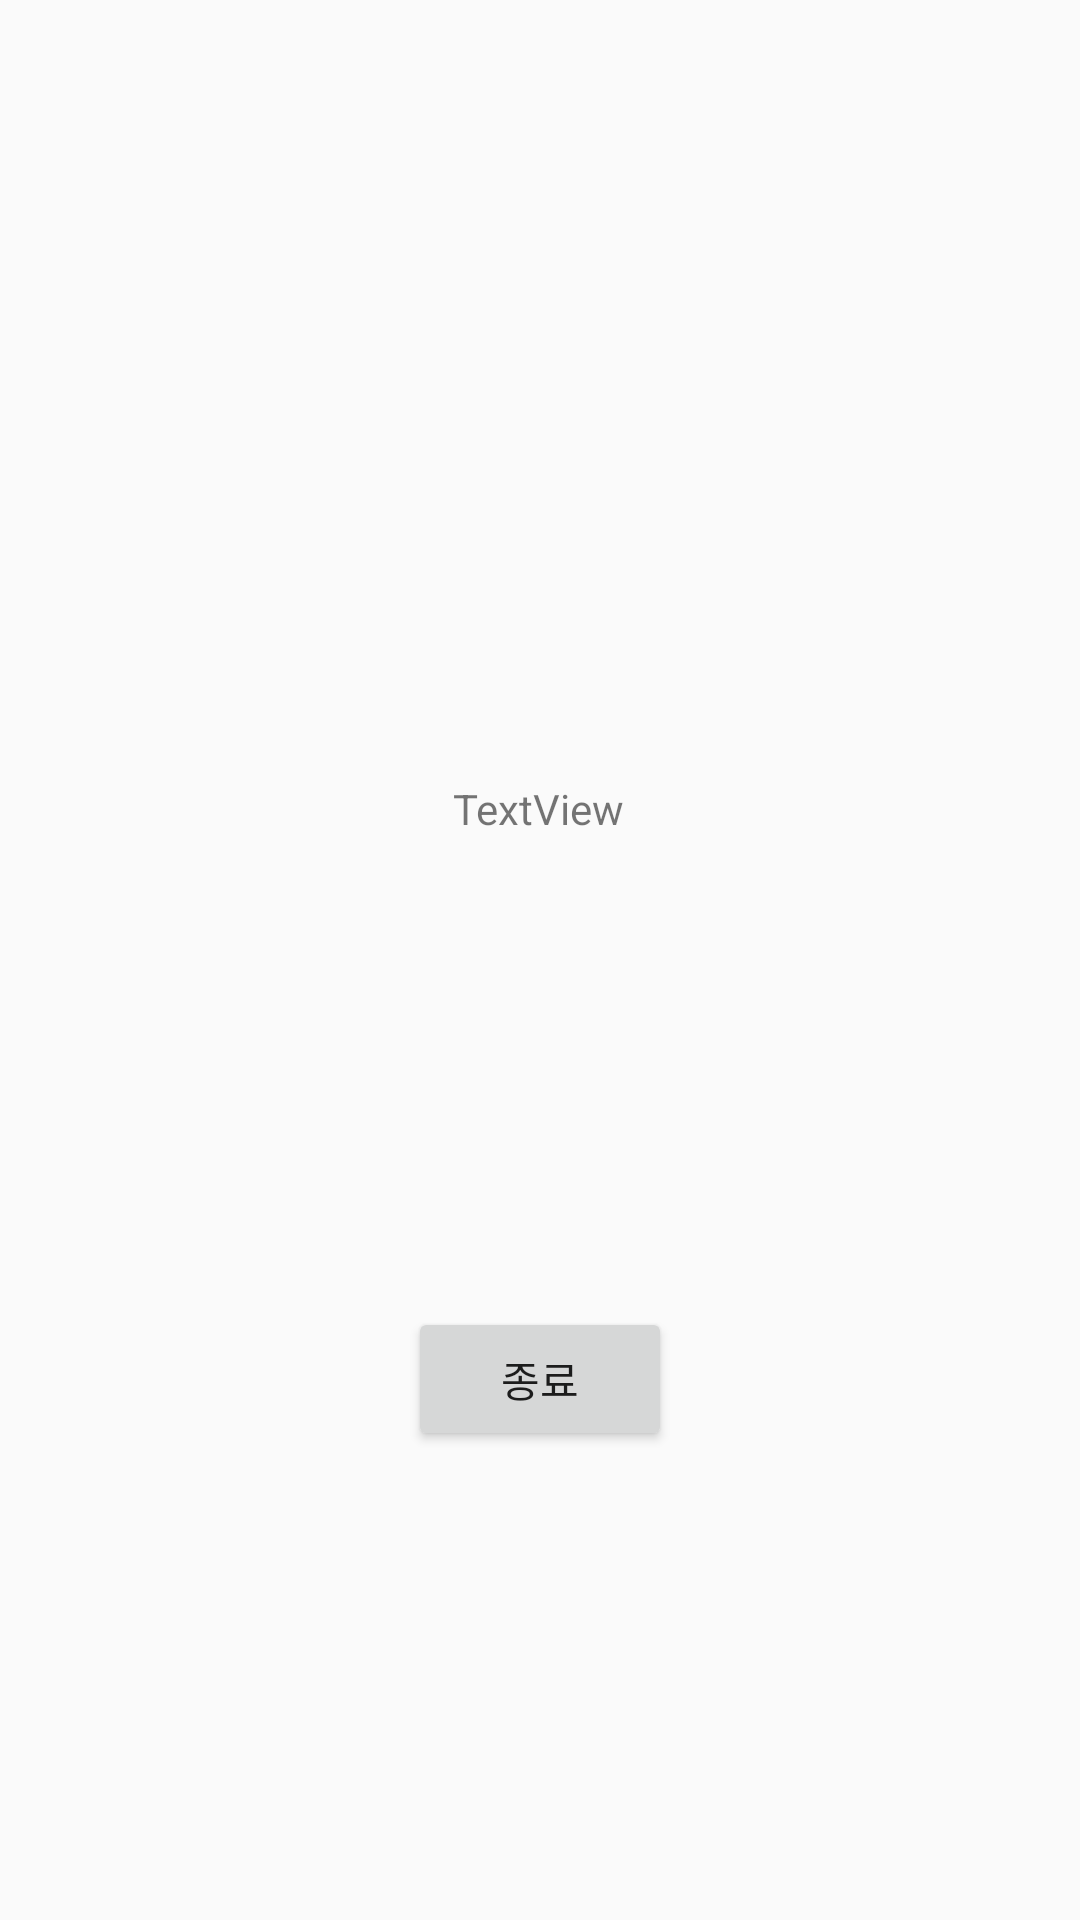

This screen was rendered from an Android layout file. Write that file and the resources it references.
<!-- AndroidManifest.xml: application theme AppTheme -->
<!-- res/layout/sample.xml -->
<?xml version="1.0" encoding="utf-8"?>
<androidx.constraintlayout.widget.ConstraintLayout
    xmlns:android="http://schemas.android.com/apk/res/android"
    xmlns:app="http://schemas.android.com/apk/res-auto"
    xmlns:tools="http://schemas.android.com/tools"
    android:layout_width="match_parent"
    android:layout_height="match_parent">

    <TextView
        android:id="@+id/sampletext"
        android:layout_width="wrap_content"
        android:layout_height="wrap_content"
        android:layout_marginTop="260dp"
        android:text="TextView"
        app:layout_constraintEnd_toEndOf="parent"
        app:layout_constraintHorizontal_bias="0.498"
        app:layout_constraintStart_toStartOf="parent"
        app:layout_constraintTop_toTopOf="parent" />

    <Button
        android:id="@+id/samplebutton"
        android:layout_width="wrap_content"
        android:layout_height="wrap_content"
        android:text="종료"
        app:layout_constraintBottom_toBottomOf="parent"
        app:layout_constraintEnd_toEndOf="parent"
        app:layout_constraintStart_toStartOf="parent"
        app:layout_constraintTop_toBottomOf="@+id/sampletext" />
</androidx.constraintlayout.widget.ConstraintLayout>
<!-- resources referenced by this layout -->
<resources>
  <style name="AppTheme" parent="Theme.AppCompat.Light.DarkActionBar">
          
          <item name="colorPrimary">@color/colorPrimary</item>
          <item name="colorPrimaryDark">@color/colorPrimaryDark</item>
          <item name="colorAccent">@color/colorAccent</item>
          <item name="windowActionBar">false</item>
          <item name="android:statusBarColor">#ffffff</item>
          <item name="android:windowLightStatusBar">true</item>
          <item name="windowNoTitle">true</item>
      </style>
  <color name="colorPrimary">#6200EE</color>
  <color name="colorPrimaryDark">#3700B3</color>
  <color name="colorAccent">#3cbffc</color>
</resources>
